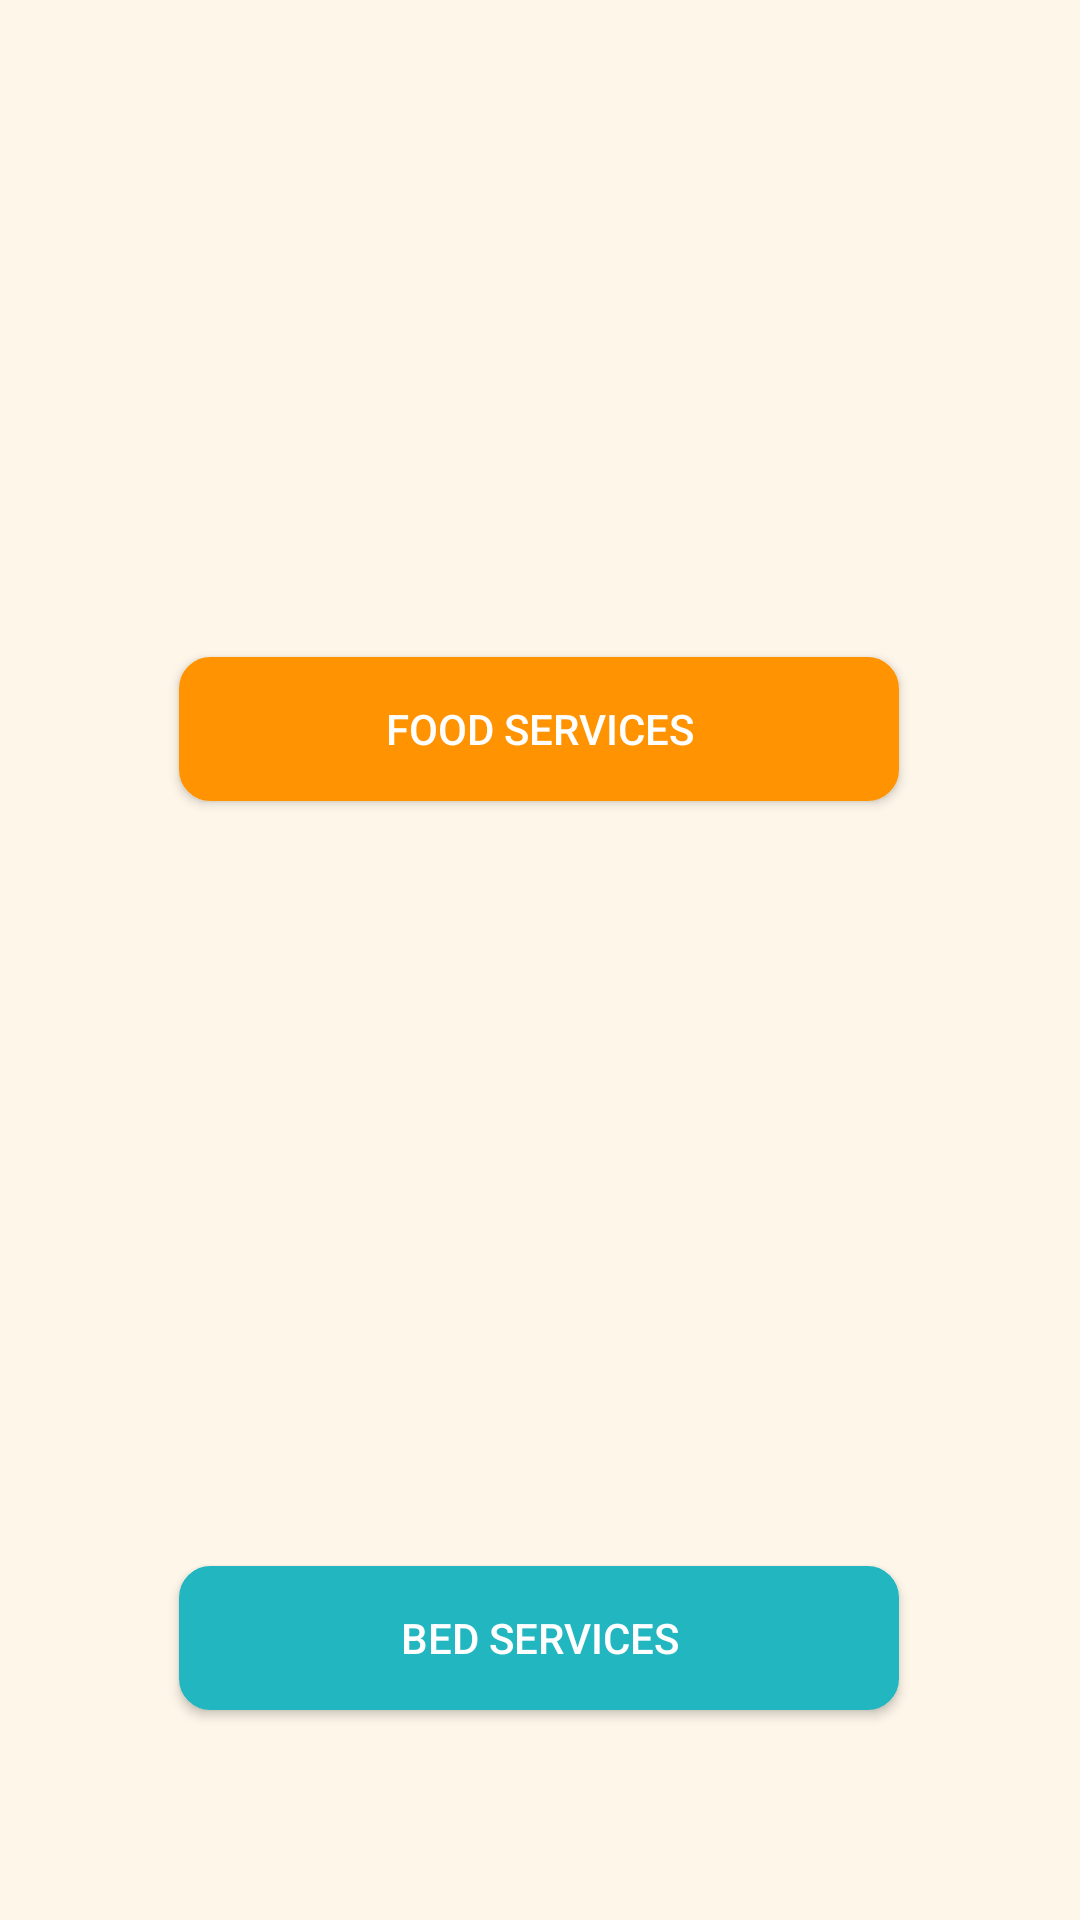

The Android layout XML behind this screen, and the referenced resources:
<!-- AndroidManifest.xml: application theme Theme.IEEEHackathon -->
<!-- res/layout/activity_main.xml -->
<?xml version="1.0" encoding="utf-8"?>
<androidx.constraintlayout.widget.ConstraintLayout xmlns:android="http://schemas.android.com/apk/res/android"
    xmlns:app="http://schemas.android.com/apk/res-auto"
    xmlns:tools="http://schemas.android.com/tools"
    android:layout_width="match_parent"
    android:layout_height="match_parent"
    tools:context=".MainActivity"
    android:background="@color/food_bg">


    <ImageView
        android:layout_width="300dp"
        android:layout_height="300dp"
        android:src="@drawable/cooking_food"
        app:layout_constraintBottom_toTopOf="@+id/food_services_button"
        app:layout_constraintEnd_toEndOf="parent"
        app:layout_constraintHorizontal_bias="0.497"
        app:layout_constraintStart_toStartOf="parent"
        app:layout_constraintTop_toTopOf="parent"
        app:layout_constraintVertical_bias="1.0"
        android:contentDescription="@string/food_services" />

    <androidx.appcompat.widget.AppCompatButton
        android:id="@+id/food_services_button"
        android:layout_width="240dp"
        android:layout_height="wrap_content"
        android:background="@drawable/oval_button"
        android:backgroundTint="@color/food_services_button_bg"
        android:text="@string/food_services"
        android:textColor="@color/white"
        app:layout_constraintBottom_toBottomOf="parent"
        app:layout_constraintEnd_toEndOf="parent"
        app:layout_constraintHorizontal_bias="0.497"
        app:layout_constraintStart_toStartOf="parent"
        app:layout_constraintTop_toTopOf="parent"
        app:layout_constraintVertical_bias="0.37" />

    <ImageView
        android:layout_width="240dp"
        android:layout_height="240dp"
        android:src="@drawable/doctor_bed"
        app:layout_constraintBottom_toTopOf="@+id/bed_services_button"
        app:layout_constraintEnd_toEndOf="parent"
        app:layout_constraintHorizontal_bias="0.497"
        app:layout_constraintStart_toStartOf="parent"
        app:layout_constraintTop_toTopOf="parent"
        app:layout_constraintVertical_bias="0.961"
        android:contentDescription="@string/bed_services"/>

    <androidx.appcompat.widget.AppCompatButton
        android:id="@+id/bed_services_button"
        android:layout_width="240dp"
        android:layout_height="wrap_content"
        android:background="@drawable/oval_button"
        android:backgroundTint="@color/bed_services_button_bg"
        android:text="@string/bed_services"
        android:textColor="@color/white"
        app:layout_constraintBottom_toBottomOf="parent"
        app:layout_constraintEnd_toEndOf="parent"
        app:layout_constraintHorizontal_bias="0.497"
        app:layout_constraintStart_toStartOf="parent"
        app:layout_constraintTop_toTopOf="parent"
        app:layout_constraintVertical_bias="0.882" />

</androidx.constraintlayout.widget.ConstraintLayout>
<!-- resources referenced by this layout -->
<resources>
  <color name="bed_services_button_bg">#22b6c0</color>
  <color name="food_bg">#fef6e9</color>
  <color name="food_services_button_bg">#ff9302</color>
  <color name="white">#FFFFFFFF</color>
  <!-- drawable oval_button (drawable) -->
  <?xml version="1.0" encoding="utf-8"?>
  <selector xmlns:android="http://schemas.android.com/apk/res/android">
  
      <item android:state_pressed="true" >
          <shape android:shape="rectangle"  >
              <corners android:radius="10dip" />
              <stroke android:width="1dip" android:color="#5e7974" />
              <gradient android:angle="-90" android:startColor="#345953" android:endColor="#689a92"  />
          </shape>
      </item>
      <item android:state_focused="true">
          <shape android:shape="rectangle"  >
              <corners android:radius="10dip" />
              <stroke android:width="1dip" android:color="#5e7974" />
              <solid android:color="#58857e"/>
          </shape>
      </item>
      <item >
          <shape android:shape="rectangle"  >
              <corners android:radius="10dip" />
              <stroke android:width="1dip" android:color="#5e7974" />
              <gradient android:angle="-90" android:startColor="#8dbab3" android:endColor="#58857e" />
          </shape>
      </item>
  </selector>
  <string name="bed_services">Bed Services</string>
  <string name="food_services">Food Services</string>
  <style name="Theme.IEEEHackathon" parent="Theme.MaterialComponents.DayNight.DarkActionBar">
          
          <item name="colorPrimary">@color/purple_500</item>
          <item name="colorPrimaryVariant">@color/purple_700</item>
          <item name="colorOnPrimary">@color/white</item>
          
          <item name="colorSecondary">@color/teal_200</item>
          <item name="colorSecondaryVariant">@color/teal_700</item>
          <item name="colorOnSecondary">@color/black</item>
          
          <item name="android:statusBarColor">?attr/colorPrimaryVariant</item>
          
      </style>
  <color name="purple_500">#FF6200EE</color>
  <color name="purple_700">#FF3700B3</color>
  <color name="teal_200">#FF03DAC5</color>
  <color name="teal_700">#FF018786</color>
  <color name="black">#FF000000</color>
</resources>
